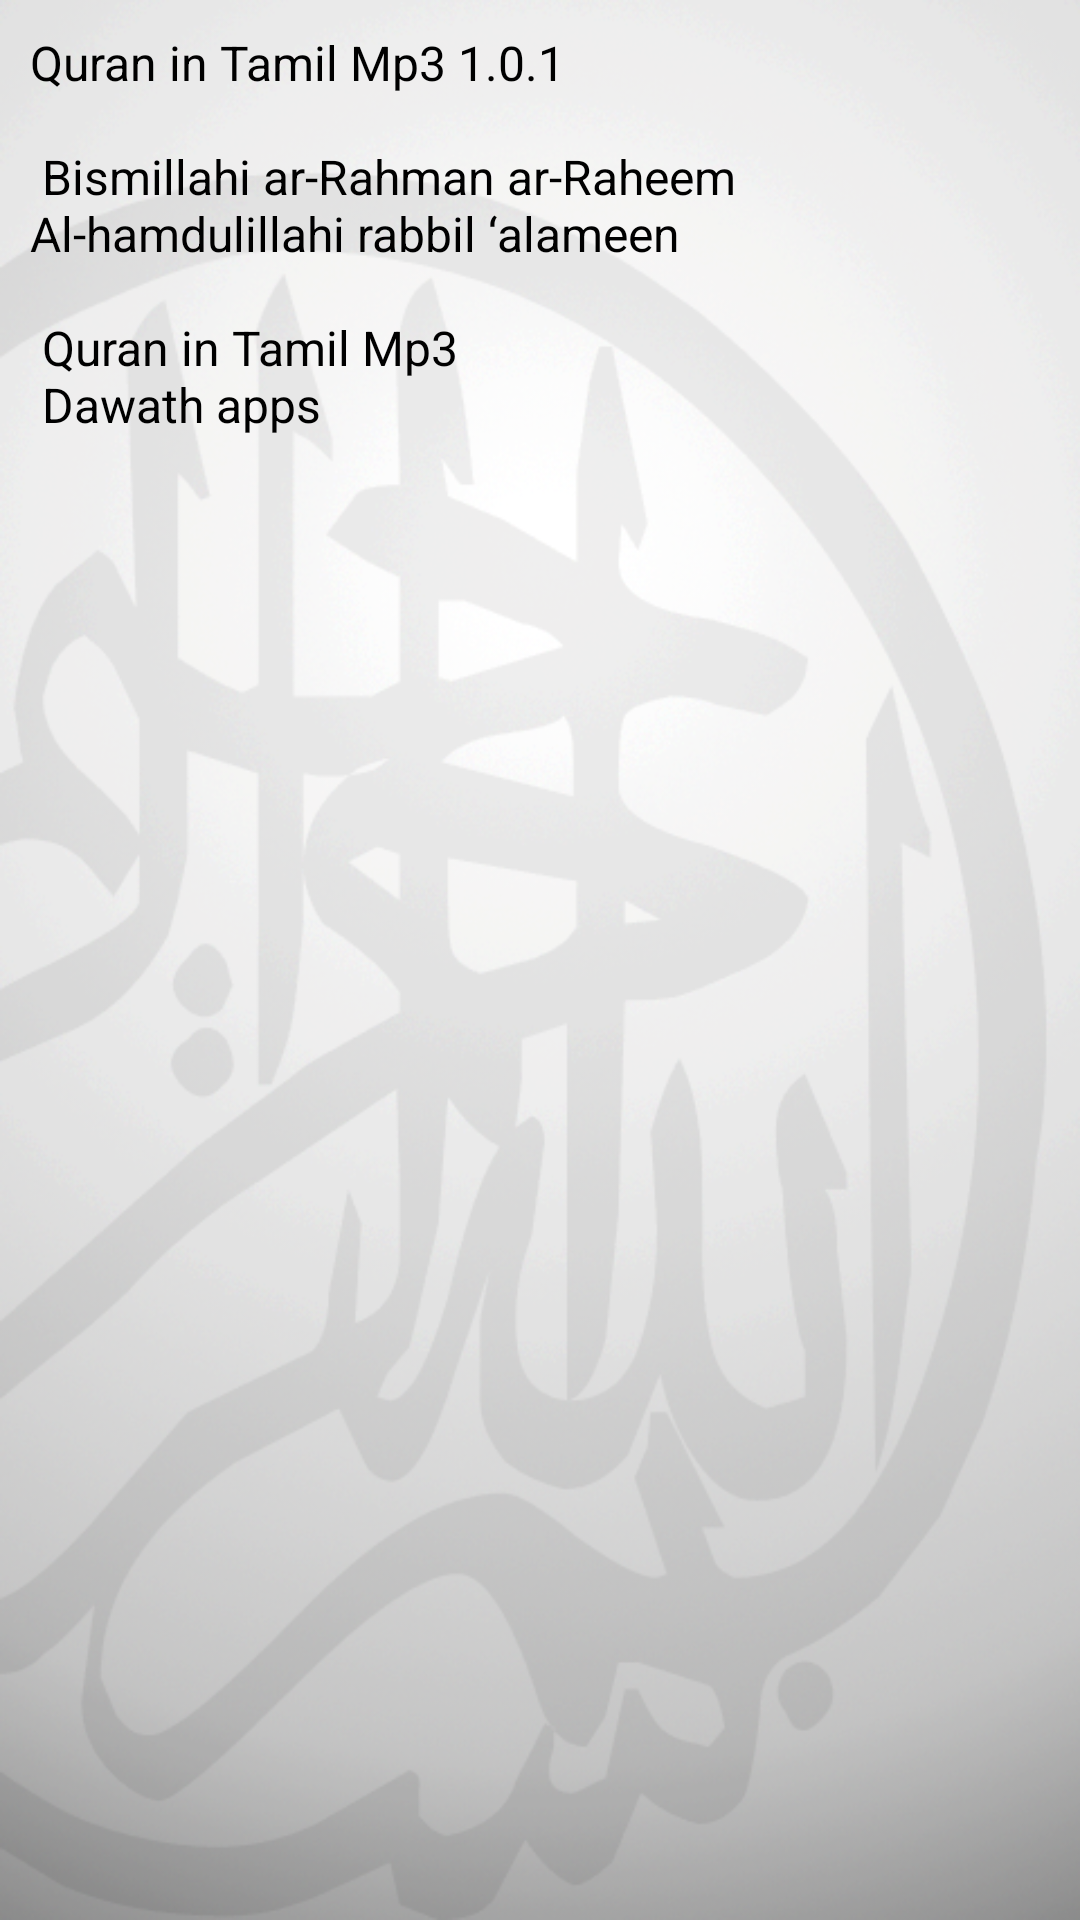

Layout XML and referenced resources for this Android screen:
<!-- AndroidManifest.xml: activity theme android:Theme.Black.NoTitleBar -->
<!-- res/layout/about.xml -->
<?xml version="1.0" encoding="utf-8"?>
<ScrollView
   xmlns:android="http://schemas.android.com/apk/res/android"
   style="@style/fill_all"
   android:padding="10dip"
    android:background ="@drawable/xmbg"
     >
   <TextView
      android:id="@+id/about_content"
      style="@style/about_text" 
      android:textColor="#000000" />
</ScrollView>
<!-- resources referenced by this layout -->
<resources>
  <!-- drawable xmbg: png bitmap (drawable, 298632 bytes) -->
  <style name="about_text">
        <item name="android:layout_width">wrap_content</item>
        <item name="android:layout_height">wrap_content</item>
        <item name="android:autoLink">all</item>
        <item name="android:textColorLink">@color/links</item>
        <item name="android:textColor">@color/about_text</item>
        <item name="android:typeface">sans</item>
        <item name="android:textSize">16dip</item>
        <item name="android:text">@string/about_text</item>
        <item name="android:singleLine">false</item>
      </style>
  <style name="fill_all">
          <item name="android:layout_height">fill_parent</item>
          <item name="android:layout_width">fill_parent</item>
      </style>
  <color name="links">#FFCCCCCC</color>
  <color name="about_text">#FFFFFFFF</color>
  <string name="about_text">
  Quran in Tamil Mp3 1.0.1\n\n
  
  Bismillahi ar-Rahman ar-Raheem
  Al-hamdulillahi rabbil ‘alameen \n\n
  Quran in Tamil Mp3\n
  
  Dawath apps \n\n
  
  
  
  
  
  
  	  </string>
</resources>
